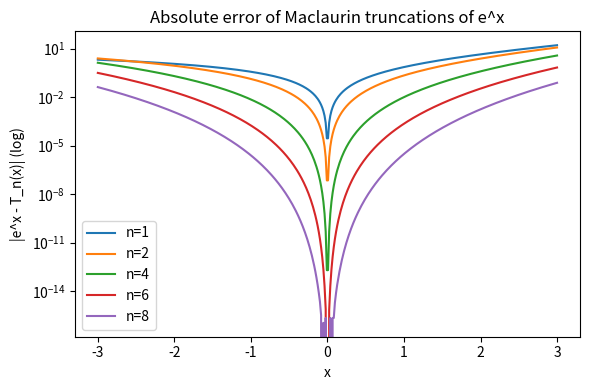

This figure's Python source:
# calc-05-taylor/taylor_error_exp.py
import numpy as np
import matplotlib.pyplot as plt
from math import factorial


def maclaurin_exp(x, n):
    """Return T_n(x) for e^x."""
    return sum((x**k) / factorial(k) for k in range(n + 1))


xs = np.linspace(-3, 3, 400)
true = np.exp(xs)

plt.figure(figsize=(6, 4))
for n in [1, 2, 4, 6, 8]:
    approx = maclaurin_exp(xs, n)
    err = np.abs(approx - true)
    plt.plot(xs, err, label=f"n={n}")

plt.yscale("log")
plt.xlabel("x")
plt.ylabel("|e^x - T_n(x)| (log)")
plt.title("Absolute error of Maclaurin truncations of e^x")
plt.legend()
plt.tight_layout()
plt.show()
